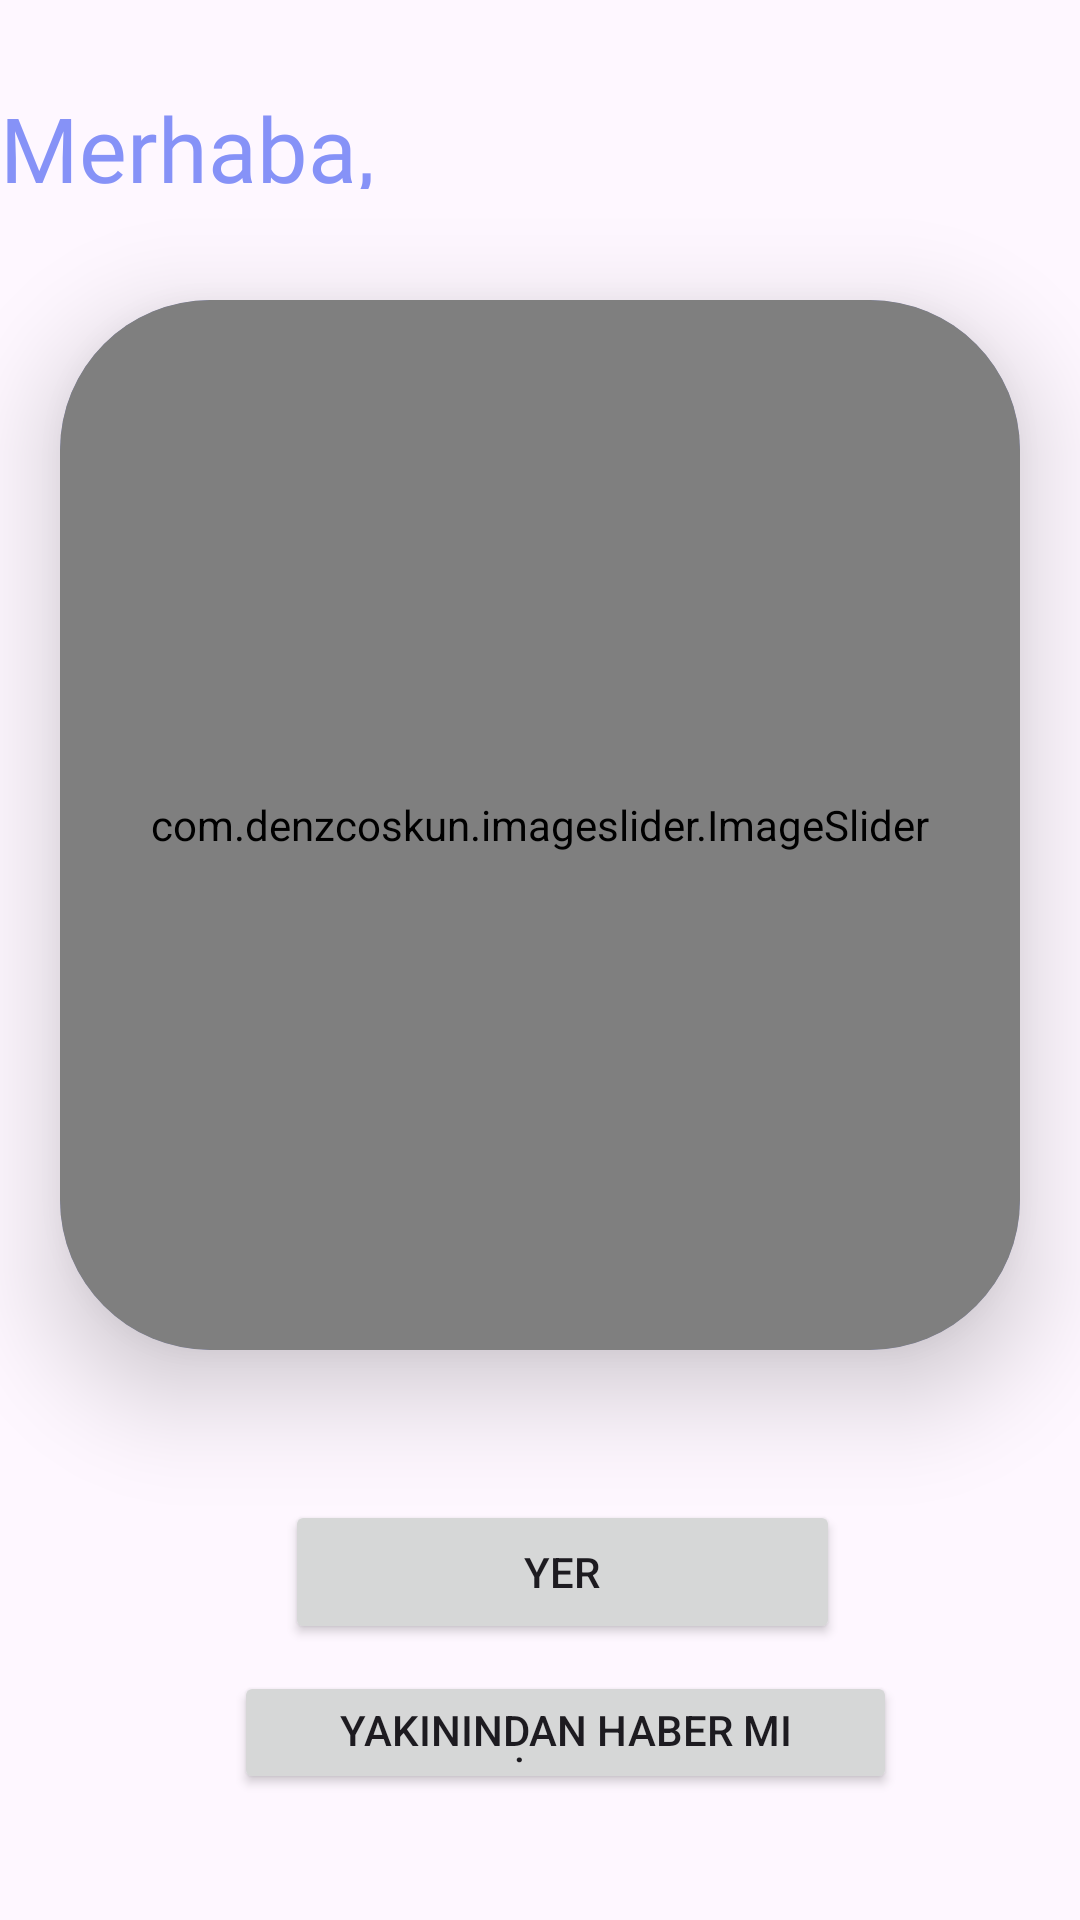

Android layout source for this screen:
<!-- AndroidManifest.xml: application theme Theme.Guvende -->
<!-- res/layout/activity_kullanicigiris1.xml -->
<?xml version="1.0" encoding="utf-8"?>
<RelativeLayout
    xmlns:android="http://schemas.android.com/apk/res/android"
    xmlns:app="http://schemas.android.com/apk/res-auto"
    xmlns:tools="http://schemas.android.com/tools"
    android:layout_width="match_parent"
    android:layout_height="match_parent"
    tools:context=".kullanicigiris1">

    <androidx.cardview.widget.CardView
        android:layout_width="match_parent"
        android:layout_height="350dp"
        android:layout_marginStart="20dp"
        android:layout_marginTop="100dp"
        android:layout_marginEnd="20dp"
        app:cardBackgroundColor="@color/lavender"
        app:cardCornerRadius="50dp"
        app:cardElevation="20dp">

<com.denzcoskun.imageslider.ImageSlider
    android:layout_width="match_parent"
    android:layout_height="350dp"
    android:id="@+id/imageSlider"
    app:iss_period="1000"
    app:iss_auto_cycle="true"
    app:iss_delay="1000"
    app:iss_corner_radius="50"
    app:iss_title_background="@color/white">

</com.denzcoskun.imageslider.ImageSlider>

    </androidx.cardview.widget.CardView>


    <TextView
        android:id="@+id/textView2"
        android:layout_width="128dp"
        android:layout_height="34dp"
        android:layout_marginTop="29dp"

        android:fontFamily="@font/architects_daughter"
        android:text="Merhaba,"
        android:textColor="#8692F7"
        android:textSize="30sp"
        app:layout_constraintTop_toTopOf="parent"
        tools:layout_editor_absoluteX="37dp" />

    <Button
        android:id="@+id/buttoninsanarama"
        android:layout_width="272dp"
        android:layout_height="60dp"
        android:layout_marginStart="78dp"
        android:layout_marginTop="557dp"
        app:iss_corner_radius="100"

        android:layout_marginEnd="61dp"
        android:layout_marginBottom="42dp"

        android:text="Yakınından Haber Mi Almak İstiyorsun?"
        />

    <Button
        android:id="@+id/buttondurumguncel"
        android:layout_width="match_parent"
        android:layout_height="wrap_content"
        android:layout_marginStart="95dp"
        android:layout_marginTop="500dp"
        android:layout_marginEnd="80dp"
        android:layout_marginBottom="42dp"
        android:text="Yer" />

</RelativeLayout>
<!-- resources referenced by this layout -->
<resources>
  <color name="lavender">#8692f7</color>
  <color name="white">#FFFFFFFF</color>
  <style name="Theme.Guvende" parent="Base.Theme.Guvende" />
  <style name="Base.Theme.Guvende" parent="Theme.Material3.DayNight.NoActionBar">
          
          
          <item name="colorPrimary">@color/purple_500</item>
          <item name="colorPrimaryVariant">@color/lavender</item>
          <item name="colorOnPrimary">@color/white</item>
  
          <item name="colorSecondary">@color/teal_200</item>
          <item name="colorSecondaryVariant">@color/teal_700</item>
          <item name="colorOnSecondary">@color/black</item>
  
          <item name="android:statusBarColor">?attr/colorPrimaryVariant</item>
      </style>
  <color name="purple_500">#FF6200EE</color>
  <color name="teal_200">#FF03DAC5</color>
  <color name="teal_700">#FF018786</color>
  <color name="black">#FF000000</color>
</resources>
